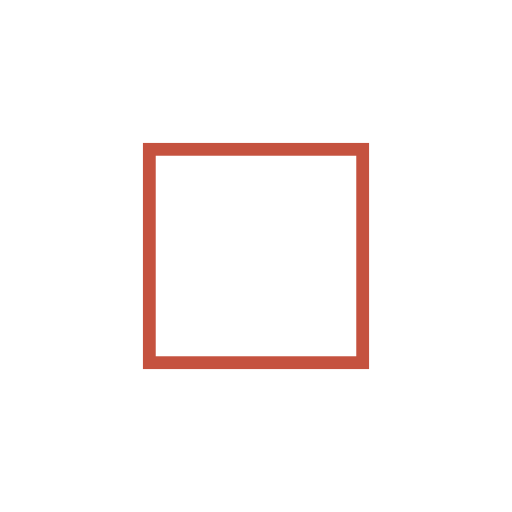
t = 0.00 s
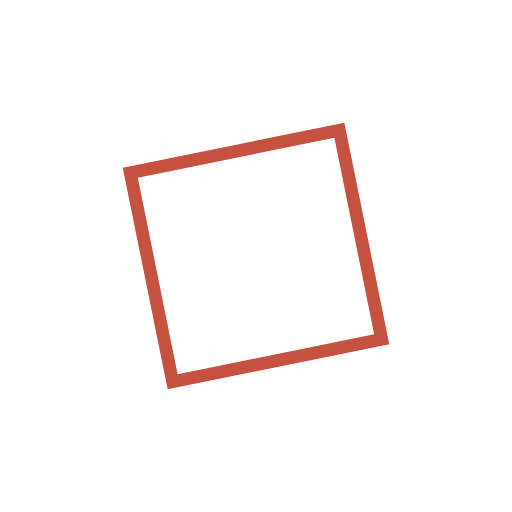
t = 0.75 s
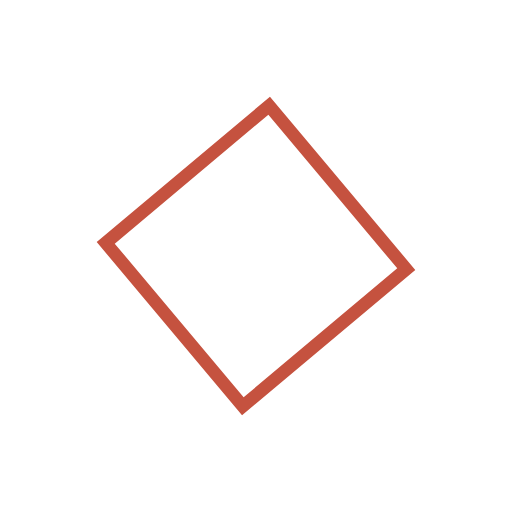
t = 1.50 s
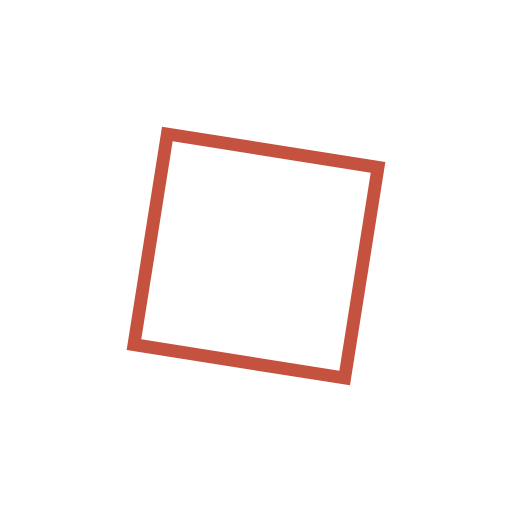
t = 2.25 s

The animated SVG that drew these frames (rendered in a browser with its animation timeline set to each time). Animation: 2 SMIL elements (animateTransform=2); one cycle of 3.00 s, repeats indefinitely.

<svg width="120" height="120" viewBox="0 0 120 120" xmlns="http://www.w3.org/2000/svg">
  <g fill="none" fill-rule="evenodd">
    <rect x="35" y="35" width="50" height="50" stroke-width="3" stroke="#fff">
      <animateTransform  attributeName="transform" 
        from="0 60 60" 
		to="360 60 60" type="rotate"
        dur="3s"
        calcMode="spline" 
        keyTimes="0; 1"
        keySplines="0.3, 0.61, 0.355, 1"
        repeatCount="indefinite"
        additive="sum" 
       />
    </rect>
    <rect x="35" y="35" width="50" height="50" stroke-width="3" stroke="#c5523f">
      <animateTransform  attributeName="transform" 
        from="0 60 60" 
		to="-360 60 60" type="rotate"
        dur="3s"
        keyTimes="0; 1"
        keySplines="0.3, 0.61, 0.355, 1"
        calcMode="spline"
        repeatCount="indefinite"
        additive="sum" 
       />
    </rect>
  </g>
</svg>